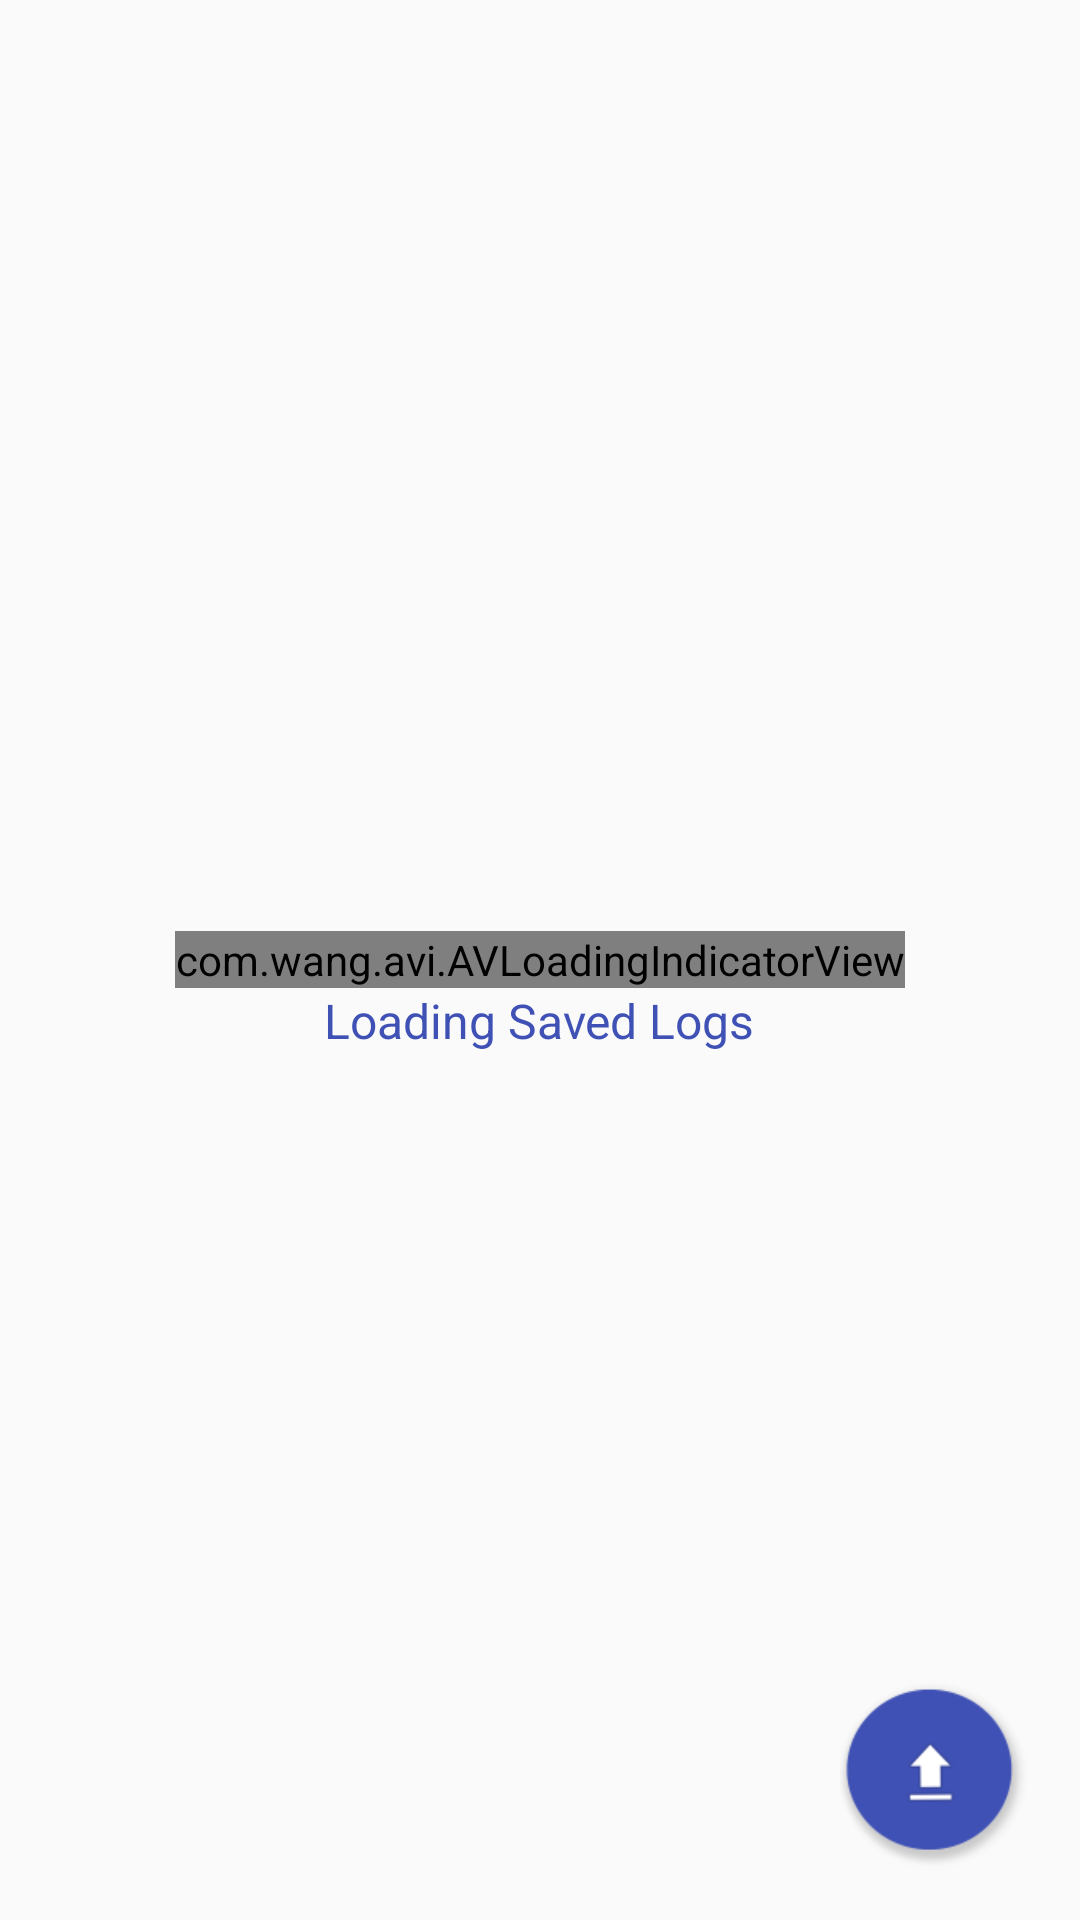

Android layout source for this screen:
<!-- AndroidManifest.xml: application theme AppTheme -->
<!-- res/layout/fragment_saved_log.xml -->
<?xml version="1.0" encoding="utf-8"?>
<RelativeLayout xmlns:android="http://schemas.android.com/apk/res/android"
    xmlns:app="http://schemas.android.com/apk/res-auto"
    android:orientation="vertical"
    android:layout_width="match_parent"
    android:layout_height="match_parent">

    <com.wang.avi.AVLoadingIndicatorView
        android:id="@+id/avloadingIndicatorViewSavedLog"
        android:layout_width="wrap_content"
        android:layout_height="wrap_content"
        android:visibility="visible"
        app:indicator="LineScale"
        app:indicator_color="@color/colorPrimary"
        android:layout_centerVertical="true"
        android:layout_centerHorizontal="true" />


    <ImageView
        android:id="@+id/empty_image"
        android:layout_width="32dp"
        android:layout_height="32dp"
        android:visibility="invisible"
        android:src="@drawable/nothing_found"
        android:layout_centerVertical="true"
        android:layout_centerHorizontal="true"
        />

    <TextView
        android:layout_width="wrap_content"
        android:layout_height="wrap_content"
        android:id="@+id/saved_log_loading_text_view_behind"
        android:textColor="@color/colorPrimary"
        android:textSize="16sp"
        android:text = "Loading Saved Logs"
        android:layout_below="@+id/avloadingIndicatorViewSavedLog"
        android:layout_centerHorizontal="true" />


    <android.support.v7.widget.RecyclerView
        android:id="@+id/saved_logs_recycler_view"
        android:layout_width="match_parent"
        android:layout_height="match_parent"
        android:scrollbars="vertical" />


    

    <View
        android:id="@+id/fake_background_effect"
        android:layout_width="match_parent"
        android:layout_height="match_parent"
        android:visibility="gone"
        android:onClick="uploadClicked"
        android:background="#333F51B5" />

    <ImageView
        android:onClick="uploadClicked"
        android:layout_width="64dp"
        android:layout_height="64dp"
        android:layout_marginBottom="16dp"
        android:layout_marginRight="16dp"
        android:layout_marginEnd="16dp"
        android:layout_marginTop="8dp"
        android:src="@drawable/upload_fab"
        android:layout_alignParentBottom="true"
        android:layout_alignParentRight="true"
        android:layout_alignParentEnd="true"
        android:id="@+id/upload_menu_button" />

    <ImageView
        android:layout_width="64dp"
        android:layout_height="64dp"
        android:padding="6dp"
        android:onClick="localExportClicked"
        android:src="@drawable/upload_local"
        android:visibility="gone"
        android:layout_above="@+id/upload_menu_button"
        android:layout_alignLeft="@+id/upload_menu_button"
        android:layout_alignStart="@+id/upload_menu_button"
        android:id="@+id/upload_local_fab" />

    <ImageView
        android:layout_width="64dp"
        android:layout_height="64dp"
        android:visibility="gone"
        android:padding="6dp"
        android:onClick="cloudExportClicked"
        android:src="@drawable/upload_cloud"
        android:layout_above="@+id/upload_local_fab"
        android:layout_alignLeft="@+id/upload_local_fab"
        android:layout_alignStart="@+id/upload_local_fab"
        android:id="@+id/upload_cloud_fab" />


    <RelativeLayout
        android:layout_width="wrap_content"
        android:layout_height="wrap_content"
        android:gravity="center"
        android:visibility="gone"
        android:onClick="cloudExportClicked"
        android:id="@+id/relative_layout_export_to_spread_sheet_text"
        android:layout_alignBottom="@+id/upload_cloud_fab"
        android:layout_toLeftOf="@+id/upload_cloud_fab"
        android:layout_toStartOf="@+id/upload_cloud_fab"
        android:layout_alignTop="@+id/upload_cloud_fab">

        <TextView
            android:elevation="1dp"
            android:background="@drawable/menu_item_background"
            android:onClick="cloudExportClicked"
            android:layout_width="wrap_content"
            android:layout_height="wrap_content"
            android:textColor="@android:color/white"
            android:padding="4dp"
            android:text = "Export To SpreadSheet"
            />

    </RelativeLayout>


    <RelativeLayout
        android:layout_width="wrap_content"
        android:layout_height="wrap_content"
        android:layout_alignBottom="@+id/upload_local_fab"
        android:layout_toLeftOf="@+id/upload_local_fab"
        android:layout_toStartOf="@+id/upload_local_fab"
        android:gravity="center"
        android:visibility="gone"
        android:id="@+id/relative_layout_export_to_local_storage_text"
        android:onClick="cloudExportClicked"
        android:layout_alignTop="@+id/upload_local_fab">

        <TextView
            android:elevation="1dp"
            android:background="@drawable/menu_item_background"
            android:onClick="cloudExportClicked"
            android:layout_width="wrap_content"
            android:layout_height="wrap_content"
            android:textColor="@android:color/white"
            android:padding="4dp"
            android:text = "Export To Local Storage"
            />

    </RelativeLayout>


</RelativeLayout>
<!-- resources referenced by this layout -->
<resources>
  <color name="colorPrimary">#3F51B5</color>
  <!-- drawable menu_item_background (drawable) -->
  <?xml version="1.0" encoding="utf-8"?>
  <shape xmlns:android="http://schemas.android.com/apk/res/android">
      <corners android:radius="2dp" />
      <solid android:color="#3F51B5" />
  </shape>
  <!-- drawable nothing_found: png bitmap (drawable, 2947 bytes) -->
  <!-- drawable upload_cloud: png bitmap (drawable-nodpi, 5169 bytes) -->
  <!-- drawable upload_fab: png bitmap (drawable-nodpi, 5582 bytes) -->
  <!-- drawable upload_local: png bitmap (drawable-nodpi, 4793 bytes) -->
  <style name="AppTheme" parent="Theme.AppCompat.Light.DarkActionBar">
          
          <item name="colorPrimary">@color/colorPrimary</item>
          <item name="colorPrimaryDark">@color/colorPrimaryDark</item>
          <item name="colorAccent">@color/colorAccent</item>
      </style>
  <color name="colorPrimaryDark">#303F9F</color>
  <color name="colorAccent">#FF4081</color>
</resources>
